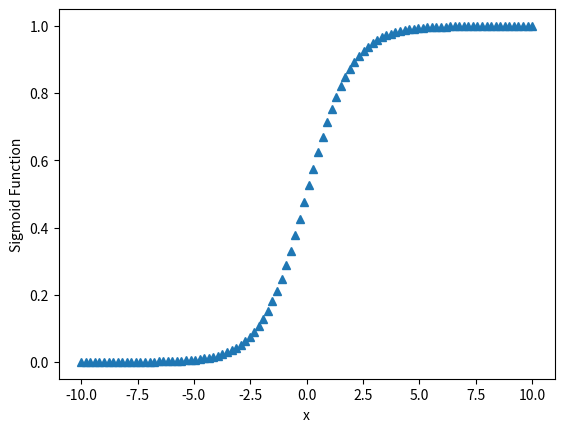

The matplotlib source for this figure:
import matplotlib.pyplot as plt 
import numpy as np 

#sigmoid function
def sigmoid(num):
  return (1/(1 + np.exp(-num)))


  
x = np.linspace(-10, 10, 100)
y = []
for i in range(len(x)):
  y.append(sigmoid(x[i]))
  

plt.plot(x, y, "^") 
plt.xlabel("x") 
plt.ylabel("Sigmoid Function") 
  
plt.show() 


days = ["monday", "tuesday", "wednesday"]

print(days[0][:3])